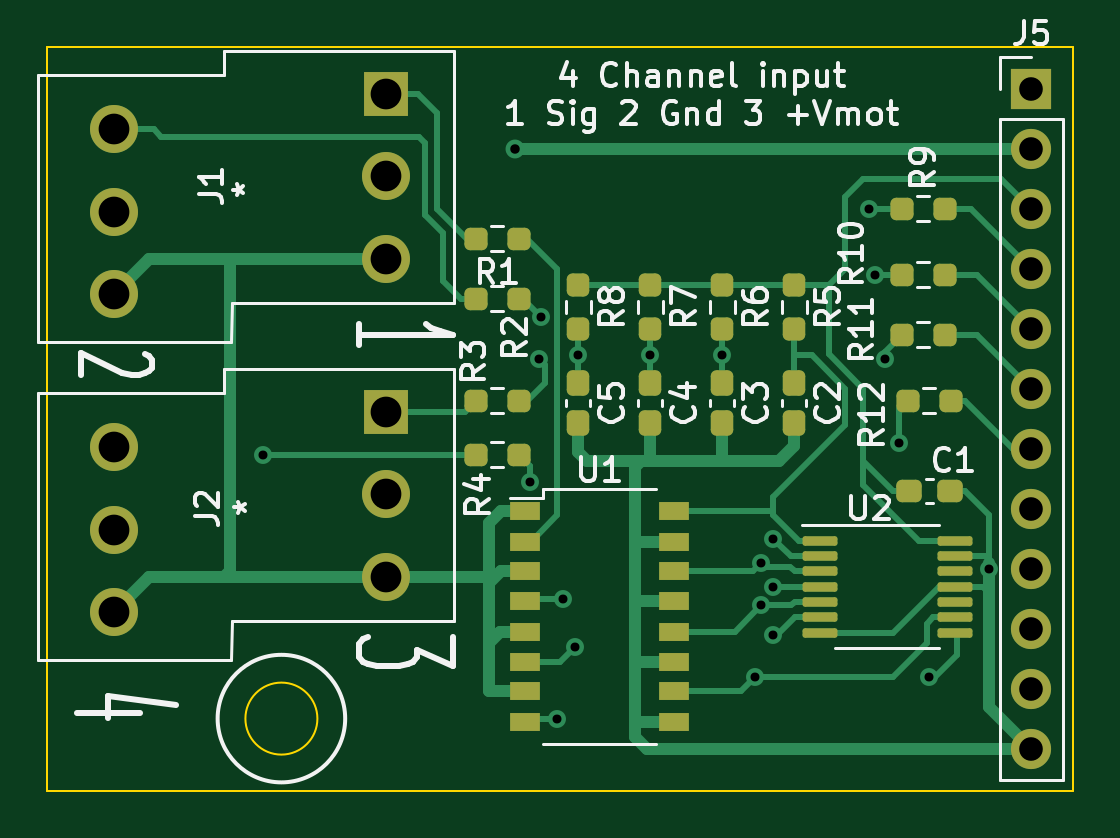
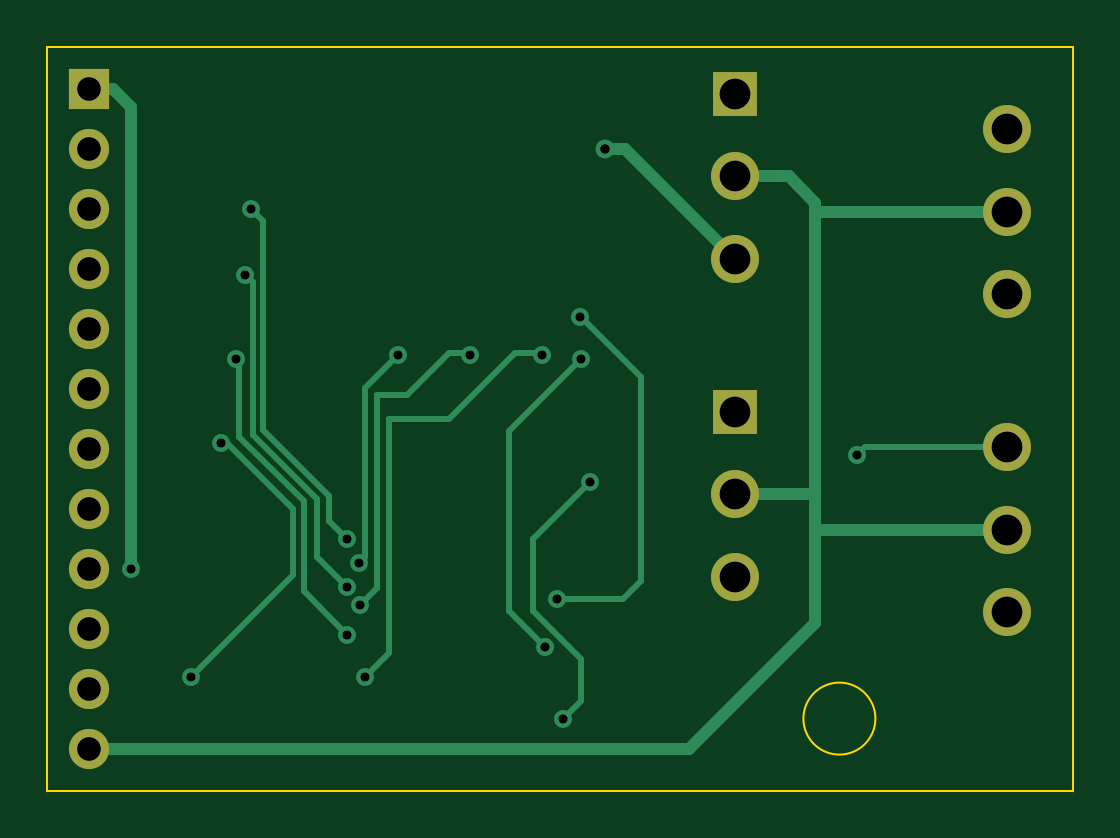
Circuit board: 11 layer files. Board 43.4 x 31.5 mm.
- bottom_copper: 4 Channel Screw term-B_Cu.gbl (5837 bytes)
- bottom_mask: 4 Channel Screw term-B_Mask.gbs (1270 bytes)
- paste: 4 Channel Screw term-B_Paste.gbp (503 bytes)
- bottom_silk: 4 Channel Screw term-B_Silkscreen.gbo (1273 bytes)
- outline: 4 Channel Screw term-Edge_Cuts.gm1 (815 bytes)
- top_copper: 4 Channel Screw term-F_Cu.gtl (14496 bytes)
- top_mask: 4 Channel Screw term-F_Mask.gts (4038 bytes)
- paste: 4 Channel Screw term-F_Paste.gtp (3271 bytes)
- top_silk: 4 Channel Screw term-F_Silkscreen.gto (30354 bytes)
- drill: 4 Channel Screw term-NPTH.drl (276 bytes)
- drill: 4 Channel Screw term-PTH.drl (1262 bytes)

=== bottom_copper: 4 Channel Screw term-B_Cu.gbl ===
G04 #@! TF.GenerationSoftware,KiCad,Pcbnew,(6.0.0)*
G04 #@! TF.CreationDate,2022-03-05T18:23:28-06:00*
G04 #@! TF.ProjectId,4 Channel Screw term,34204368-616e-46e6-956c-205363726577,rev?*
G04 #@! TF.SameCoordinates,Original*
G04 #@! TF.FileFunction,Copper,L2,Bot*
G04 #@! TF.FilePolarity,Positive*
%FSLAX46Y46*%
G04 Gerber Fmt 4.6, Leading zero omitted, Abs format (unit mm)*
G04 Created by KiCad (PCBNEW (6.0.0)) date 2022-03-05 18:23:28*
%MOMM*%
%LPD*%
G01*
G04 APERTURE LIST*
G04 #@! TA.AperFunction,ComponentPad*
%ADD10C,2.032098*%
G04 #@! TD*
G04 #@! TA.AperFunction,ComponentPad*
%ADD11C,2.032000*%
G04 #@! TD*
G04 #@! TA.AperFunction,ComponentPad*
%ADD12R,1.900000X1.900000*%
G04 #@! TD*
G04 #@! TA.AperFunction,ComponentPad*
%ADD13R,1.700000X1.700000*%
G04 #@! TD*
G04 #@! TA.AperFunction,ComponentPad*
%ADD14O,1.700000X1.700000*%
G04 #@! TD*
G04 #@! TA.AperFunction,ViaPad*
%ADD15C,0.760000*%
G04 #@! TD*
G04 #@! TA.AperFunction,ViaPad*
%ADD16C,0.800000*%
G04 #@! TD*
G04 #@! TA.AperFunction,Conductor*
%ADD17C,0.508000*%
G04 #@! TD*
G04 #@! TA.AperFunction,Conductor*
%ADD18C,0.254000*%
G04 #@! TD*
G04 APERTURE END LIST*
D10*
X146581500Y-85673500D03*
D11*
X146581500Y-82173500D03*
X146581500Y-78673500D03*
X158081500Y-84173500D03*
X158081500Y-80673500D03*
D12*
X158081500Y-77173500D03*
D10*
X146581500Y-72211500D03*
D11*
X146581500Y-68711500D03*
X146581500Y-65211500D03*
X158081500Y-70711500D03*
X158081500Y-67211500D03*
D12*
X158081500Y-63711500D03*
D13*
X185420000Y-63500000D03*
D14*
X185420000Y-66040000D03*
X185420000Y-68580000D03*
X185420000Y-71120000D03*
X185420000Y-73660000D03*
X185420000Y-76200000D03*
X185420000Y-78740000D03*
X185420000Y-81280000D03*
X185420000Y-83820000D03*
X185420000Y-86360000D03*
X185420000Y-88900000D03*
X185420000Y-91440000D03*
D15*
X183642000Y-83820000D03*
X173990000Y-83566000D03*
X172339000Y-74776500D03*
X169291000Y-74776500D03*
X173965764Y-85380354D03*
X173736000Y-88392000D03*
X166243000Y-74776500D03*
D16*
X163576000Y-66040000D03*
D15*
X165608000Y-85090000D03*
X164647500Y-73152000D03*
X166116000Y-87122000D03*
X164592000Y-74930000D03*
X165354000Y-90170000D03*
X164211000Y-80137000D03*
X178562000Y-68580000D03*
X174498000Y-82550000D03*
X178816000Y-71374000D03*
X174498000Y-84582000D03*
X174498000Y-86614000D03*
X179214020Y-74930000D03*
X181102000Y-88392000D03*
X179832000Y-78486000D03*
X152908000Y-78994000D03*
D17*
X154686000Y-68834000D02*
X154686000Y-68326000D01*
X154686000Y-82042000D02*
X154554500Y-82173500D01*
X154686000Y-68834000D02*
X154563500Y-68711500D01*
X184404000Y-63500000D02*
X183642000Y-64262000D01*
X154686000Y-80772000D02*
X154784500Y-80673500D01*
X185420000Y-63500000D02*
X184404000Y-63500000D01*
X154554500Y-82173500D02*
X146581500Y-82173500D01*
X154686000Y-82042000D02*
X154686000Y-80772000D01*
X154686000Y-80772000D02*
X154686000Y-68834000D01*
X154784500Y-80673500D02*
X158081500Y-80673500D01*
X160020000Y-91440000D02*
X154686000Y-86106000D01*
X155800500Y-67211500D02*
X158081500Y-67211500D01*
X185420000Y-91440000D02*
X160020000Y-91440000D01*
X154686000Y-68326000D02*
X155800500Y-67211500D01*
X183642000Y-64262000D02*
X183642000Y-83820000D01*
X154686000Y-86106000D02*
X154686000Y-82042000D01*
X154563500Y-68711500D02*
X146581500Y-68711500D01*
D18*
X172339000Y-74776500D02*
X173736000Y-76173500D01*
X173736000Y-83312000D02*
X173990000Y-83566000D01*
X173736000Y-76173500D02*
X173736000Y-83312000D01*
X173228000Y-84642590D02*
X173228000Y-76454000D01*
X170180000Y-74676000D02*
X169391500Y-74676000D01*
X173228000Y-76454000D02*
X171958000Y-76454000D01*
X171958000Y-76454000D02*
X170180000Y-74676000D01*
X173965764Y-85380354D02*
X173228000Y-84642590D01*
X169391500Y-74676000D02*
X169291000Y-74776500D01*
X173736000Y-88392000D02*
X172720000Y-87376000D01*
X166343500Y-74676000D02*
X166243000Y-74776500D01*
X170180000Y-77470000D02*
X167386000Y-74676000D01*
X172720000Y-77470000D02*
X170180000Y-77470000D01*
X172720000Y-87376000D02*
X172720000Y-77470000D01*
X167386000Y-74676000D02*
X166343500Y-74676000D01*
D17*
X163576000Y-66040000D02*
X162753000Y-66040000D01*
X162753000Y-66040000D02*
X158081500Y-70711500D01*
D18*
X164592000Y-73152000D02*
X162052000Y-75692000D01*
X162814000Y-85090000D02*
X165608000Y-85090000D01*
X162052000Y-75692000D02*
X162052000Y-84328000D01*
X164647500Y-73152000D02*
X164592000Y-73152000D01*
X162052000Y-84328000D02*
X162814000Y-85090000D01*
X167640000Y-77978000D02*
X167640000Y-85598000D01*
X167640000Y-85598000D02*
X166116000Y-87122000D01*
X164592000Y-74930000D02*
X167640000Y-77978000D01*
X164592000Y-89408000D02*
X165354000Y-90170000D01*
X164592000Y-87884000D02*
X164592000Y-89408000D01*
X164211000Y-80137000D02*
X166624000Y-82550000D01*
X164592000Y-87630000D02*
X164592000Y-87884000D01*
X166624000Y-82550000D02*
X166624000Y-85598000D01*
X166624000Y-85598000D02*
X164592000Y-87630000D01*
X178562000Y-68580000D02*
X178054000Y-69088000D01*
X178054000Y-69088000D02*
X178054000Y-77965252D01*
X175260000Y-81788000D02*
X174498000Y-82550000D01*
X175260000Y-80759252D02*
X175260000Y-81788000D01*
X178054000Y-77965252D02*
X175260000Y-80759252D01*
X178507520Y-78153106D02*
X175768000Y-80892626D01*
X175768000Y-83312000D02*
X174498000Y-84582000D01*
X178507520Y-71682480D02*
X178507520Y-78153106D01*
X175768000Y-80892626D02*
X175768000Y-83312000D01*
X178816000Y-71374000D02*
X178507520Y-71682480D01*
X179214020Y-74930000D02*
X179070000Y-75074020D01*
X176330480Y-84781520D02*
X174498000Y-86614000D01*
X176330480Y-80971520D02*
X176330480Y-84781520D01*
X179070000Y-78232000D02*
X176330480Y-80971520D01*
X179070000Y-75074020D02*
X179070000Y-78232000D01*
X179578000Y-78486000D02*
X176784000Y-81280000D01*
X176784000Y-84074000D02*
X181102000Y-88392000D01*
X179832000Y-78486000D02*
X179578000Y-78486000D01*
X176784000Y-81280000D02*
X176784000Y-84074000D01*
X152908000Y-78994000D02*
X152587500Y-78673500D01*
X152587500Y-78673500D02*
X146581500Y-78673500D01*
M02*

=== bottom_mask: 4 Channel Screw term-B_Mask.gbs ===
G04 #@! TF.GenerationSoftware,KiCad,Pcbnew,(6.0.0)*
G04 #@! TF.CreationDate,2022-03-05T18:23:28-06:00*
G04 #@! TF.ProjectId,4 Channel Screw term,34204368-616e-46e6-956c-205363726577,rev?*
G04 #@! TF.SameCoordinates,Original*
G04 #@! TF.FileFunction,Soldermask,Bot*
G04 #@! TF.FilePolarity,Negative*
%FSLAX46Y46*%
G04 Gerber Fmt 4.6, Leading zero omitted, Abs format (unit mm)*
G04 Created by KiCad (PCBNEW (6.0.0)) date 2022-03-05 18:23:28*
%MOMM*%
%LPD*%
G01*
G04 APERTURE LIST*
%ADD10C,2.032098*%
%ADD11C,2.032000*%
%ADD12R,1.900000X1.900000*%
%ADD13R,1.700000X1.700000*%
%ADD14O,1.700000X1.700000*%
G04 APERTURE END LIST*
D10*
X146581500Y-85673500D03*
D11*
X146581500Y-82173500D03*
X146581500Y-78673500D03*
X158081500Y-84173500D03*
X158081500Y-80673500D03*
D12*
X158081500Y-77173500D03*
D10*
X146581500Y-72211500D03*
D11*
X146581500Y-68711500D03*
X146581500Y-65211500D03*
X158081500Y-70711500D03*
X158081500Y-67211500D03*
D12*
X158081500Y-63711500D03*
D13*
X185420000Y-63500000D03*
D14*
X185420000Y-66040000D03*
X185420000Y-68580000D03*
X185420000Y-71120000D03*
X185420000Y-73660000D03*
X185420000Y-76200000D03*
X185420000Y-78740000D03*
X185420000Y-81280000D03*
X185420000Y-83820000D03*
X185420000Y-86360000D03*
X185420000Y-88900000D03*
X185420000Y-91440000D03*
M02*

=== paste: 4 Channel Screw term-B_Paste.gbp ===
G04 #@! TF.GenerationSoftware,KiCad,Pcbnew,(6.0.0)*
G04 #@! TF.CreationDate,2022-03-05T18:23:28-06:00*
G04 #@! TF.ProjectId,4 Channel Screw term,34204368-616e-46e6-956c-205363726577,rev?*
G04 #@! TF.SameCoordinates,Original*
G04 #@! TF.FileFunction,Paste,Bot*
G04 #@! TF.FilePolarity,Positive*
%FSLAX46Y46*%
G04 Gerber Fmt 4.6, Leading zero omitted, Abs format (unit mm)*
G04 Created by KiCad (PCBNEW (6.0.0)) date 2022-03-05 18:23:28*
%MOMM*%
%LPD*%
G01*
G04 APERTURE LIST*
G04 APERTURE END LIST*
M02*

=== bottom_silk: 4 Channel Screw term-B_Silkscreen.gbo ===
G04 #@! TF.GenerationSoftware,KiCad,Pcbnew,(6.0.0)*
G04 #@! TF.CreationDate,2022-03-05T18:23:28-06:00*
G04 #@! TF.ProjectId,4 Channel Screw term,34204368-616e-46e6-956c-205363726577,rev?*
G04 #@! TF.SameCoordinates,Original*
G04 #@! TF.FileFunction,Legend,Bot*
G04 #@! TF.FilePolarity,Positive*
%FSLAX46Y46*%
G04 Gerber Fmt 4.6, Leading zero omitted, Abs format (unit mm)*
G04 Created by KiCad (PCBNEW (6.0.0)) date 2022-03-05 18:23:28*
%MOMM*%
%LPD*%
G01*
G04 APERTURE LIST*
%ADD10C,2.032098*%
%ADD11C,2.032000*%
%ADD12R,1.900000X1.900000*%
%ADD13R,1.700000X1.700000*%
%ADD14O,1.700000X1.700000*%
G04 APERTURE END LIST*
%LPC*%
D10*
X146581500Y-85673500D03*
D11*
X146581500Y-82173500D03*
X146581500Y-78673500D03*
X158081500Y-84173500D03*
X158081500Y-80673500D03*
D12*
X158081500Y-77173500D03*
D10*
X146581500Y-72211500D03*
D11*
X146581500Y-68711500D03*
X146581500Y-65211500D03*
X158081500Y-70711500D03*
X158081500Y-67211500D03*
D12*
X158081500Y-63711500D03*
D13*
X185420000Y-63500000D03*
D14*
X185420000Y-66040000D03*
X185420000Y-68580000D03*
X185420000Y-71120000D03*
X185420000Y-73660000D03*
X185420000Y-76200000D03*
X185420000Y-78740000D03*
X185420000Y-81280000D03*
X185420000Y-83820000D03*
X185420000Y-86360000D03*
X185420000Y-88900000D03*
X185420000Y-91440000D03*
M02*

=== outline: 4 Channel Screw term-Edge_Cuts.gm1 ===
G04 #@! TF.GenerationSoftware,KiCad,Pcbnew,(6.0.0)*
G04 #@! TF.CreationDate,2022-03-05T18:23:28-06:00*
G04 #@! TF.ProjectId,4 Channel Screw term,34204368-616e-46e6-956c-205363726577,rev?*
G04 #@! TF.SameCoordinates,Original*
G04 #@! TF.FileFunction,Profile,NP*
%FSLAX46Y46*%
G04 Gerber Fmt 4.6, Leading zero omitted, Abs format (unit mm)*
G04 Created by KiCad (PCBNEW (6.0.0)) date 2022-03-05 18:23:28*
%MOMM*%
%LPD*%
G01*
G04 APERTURE LIST*
G04 #@! TA.AperFunction,Profile*
%ADD10C,0.100000*%
G04 #@! TD*
G04 APERTURE END LIST*
D10*
X187198000Y-61722000D02*
X143764000Y-61722000D01*
X143764000Y-61722000D02*
X143764000Y-93218000D01*
X143764000Y-93218000D02*
X187198000Y-93218000D01*
X187198000Y-93218000D02*
X187198000Y-61722000D01*
X155194000Y-90170000D02*
G75*
G03*
X155194000Y-90170000I-1524000J0D01*
G01*
M02*

=== top_copper: 4 Channel Screw term-F_Cu.gtl (14496 bytes, source omitted) ===
=== top_mask: 4 Channel Screw term-F_Mask.gts ===
G04 #@! TF.GenerationSoftware,KiCad,Pcbnew,(6.0.0)*
G04 #@! TF.CreationDate,2022-03-05T18:23:28-06:00*
G04 #@! TF.ProjectId,4 Channel Screw term,34204368-616e-46e6-956c-205363726577,rev?*
G04 #@! TF.SameCoordinates,Original*
G04 #@! TF.FileFunction,Soldermask,Top*
G04 #@! TF.FilePolarity,Negative*
%FSLAX46Y46*%
G04 Gerber Fmt 4.6, Leading zero omitted, Abs format (unit mm)*
G04 Created by KiCad (PCBNEW (6.0.0)) date 2022-03-05 18:23:28*
%MOMM*%
%LPD*%
G01*
G04 APERTURE LIST*
G04 Aperture macros list*
%AMRoundRect*
0 Rectangle with rounded corners*
0 $1 Rounding radius*
0 $2 $3 $4 $5 $6 $7 $8 $9 X,Y pos of 4 corners*
0 Add a 4 corners polygon primitive as box body*
4,1,4,$2,$3,$4,$5,$6,$7,$8,$9,$2,$3,0*
0 Add four circle primitives for the rounded corners*
1,1,$1+$1,$2,$3*
1,1,$1+$1,$4,$5*
1,1,$1+$1,$6,$7*
1,1,$1+$1,$8,$9*
0 Add four rect primitives between the rounded corners*
20,1,$1+$1,$2,$3,$4,$5,0*
20,1,$1+$1,$4,$5,$6,$7,0*
20,1,$1+$1,$6,$7,$8,$9,0*
20,1,$1+$1,$8,$9,$2,$3,0*%
G04 Aperture macros list end*
%ADD10C,2.032098*%
%ADD11C,2.032000*%
%ADD12R,1.900000X1.900000*%
%ADD13RoundRect,0.237500X0.250000X0.237500X-0.250000X0.237500X-0.250000X-0.237500X0.250000X-0.237500X0*%
%ADD14R,1.300000X0.800000*%
%ADD15RoundRect,0.100000X-0.637500X-0.100000X0.637500X-0.100000X0.637500X0.100000X-0.637500X0.100000X0*%
%ADD16RoundRect,0.237500X-0.237500X0.250000X-0.237500X-0.250000X0.237500X-0.250000X0.237500X0.250000X0*%
%ADD17R,1.700000X1.700000*%
%ADD18O,1.700000X1.700000*%
%ADD19RoundRect,0.237500X-0.237500X0.300000X-0.237500X-0.300000X0.237500X-0.300000X0.237500X0.300000X0*%
%ADD20RoundRect,0.237500X-0.300000X-0.237500X0.300000X-0.237500X0.300000X0.237500X-0.300000X0.237500X0*%
G04 APERTURE END LIST*
D10*
X146581500Y-85673500D03*
D11*
X146581500Y-82173500D03*
X146581500Y-78673500D03*
X158081500Y-84173500D03*
X158081500Y-80673500D03*
D12*
X158081500Y-77173500D03*
D10*
X146581500Y-72211500D03*
D11*
X146581500Y-68711500D03*
X146581500Y-65211500D03*
X158081500Y-70711500D03*
X158081500Y-67211500D03*
D12*
X158081500Y-63711500D03*
D13*
X182014500Y-76708000D03*
X180189500Y-76708000D03*
D14*
X163982000Y-81402000D03*
X163982000Y-82682000D03*
X163982000Y-83942000D03*
X163982000Y-85212000D03*
X163982000Y-86492000D03*
X163982000Y-87762000D03*
X163982000Y-89022000D03*
X163982000Y-90302000D03*
X170282000Y-90302000D03*
X170282000Y-89022000D03*
X170282000Y-87762000D03*
X170282000Y-86492000D03*
X170282000Y-85212000D03*
X170282000Y-83942000D03*
X170282000Y-82682000D03*
X170282000Y-81402000D03*
D13*
X181760500Y-68580000D03*
X179935500Y-68580000D03*
X163726500Y-76708000D03*
X161901500Y-76708000D03*
X163726500Y-78994000D03*
X161901500Y-78994000D03*
X181760500Y-71374000D03*
X179935500Y-71374000D03*
D15*
X176461500Y-82632000D03*
X176461500Y-83282000D03*
X176461500Y-83932000D03*
X176461500Y-84582000D03*
X176461500Y-85232000D03*
X176461500Y-85882000D03*
X176461500Y-86532000D03*
X182186500Y-86532000D03*
X182186500Y-85882000D03*
X182186500Y-85232000D03*
X182186500Y-84582000D03*
X182186500Y-83932000D03*
X182186500Y-83282000D03*
X182186500Y-82632000D03*
D16*
X175387000Y-71832000D03*
X175387000Y-73657000D03*
D13*
X181760500Y-73914000D03*
X179935500Y-73914000D03*
D17*
X185420000Y-63500000D03*
D18*
X185420000Y-66040000D03*
X185420000Y-68580000D03*
X185420000Y-71120000D03*
X185420000Y-73660000D03*
X185420000Y-76200000D03*
X185420000Y-78740000D03*
X185420000Y-81280000D03*
X185420000Y-83820000D03*
X185420000Y-86360000D03*
X185420000Y-88900000D03*
X185420000Y-91440000D03*
D19*
X166243000Y-75946000D03*
X166243000Y-77671000D03*
D13*
X163726500Y-69850000D03*
X161901500Y-69850000D03*
D19*
X172339000Y-75946000D03*
X172339000Y-77671000D03*
X175387000Y-75946000D03*
X175387000Y-77671000D03*
D20*
X180239500Y-80518000D03*
X181964500Y-80518000D03*
D16*
X172339000Y-71832000D03*
X172339000Y-73657000D03*
X166243000Y-71832000D03*
X166243000Y-73657000D03*
D19*
X169291000Y-75946000D03*
X169291000Y-77671000D03*
D13*
X163726500Y-72390000D03*
X161901500Y-72390000D03*
D16*
X169291000Y-71832000D03*
X169291000Y-73657000D03*
M02*

=== paste: 4 Channel Screw term-F_Paste.gtp (3271 bytes, source withheld) ===
=== top_silk: 4 Channel Screw term-F_Silkscreen.gto (30354 bytes, source omitted) ===
=== drill: 4 Channel Screw term-NPTH.drl ===
M48
; DRILL file {KiCad (6.0.0)} date Sat Mar  5 18:23:02 2022
; FORMAT={-:-/ absolute / metric / decimal}
; #@! TF.CreationDate,2022-03-05T18:23:02-06:00
; #@! TF.GenerationSoftware,Kicad,Pcbnew,(6.0.0)
; #@! TF.FileFunction,NonPlated,1,2,NPTH
FMAT,2
METRIC
%
G90
G05
T0
M30

=== drill: 4 Channel Screw term-PTH.drl ===
M48
; DRILL file {KiCad (6.0.0)} date Sat Mar  5 18:23:02 2022
; FORMAT={-:-/ absolute / metric / decimal}
; #@! TF.CreationDate,2022-03-05T18:23:02-06:00
; #@! TF.GenerationSoftware,Kicad,Pcbnew,(6.0.0)
; #@! TF.FileFunction,Plated,1,2,PTH
FMAT,2
METRIC
; #@! TA.AperFunction,Plated,PTH,ViaDrill
T1C0.380
; #@! TA.AperFunction,Plated,PTH,ViaDrill
T2C0.400
; #@! TA.AperFunction,Plated,PTH,ComponentDrill
T3C1.000
; #@! TA.AperFunction,Plated,PTH,ComponentDrill
T4C1.300
%
G90
G05
T1
X152.908Y-78.994
X164.211Y-80.137
X164.592Y-74.93
X164.647Y-73.152
X165.354Y-90.17
X165.608Y-85.09
X166.116Y-87.122
X166.243Y-74.776
X169.291Y-74.776
X172.339Y-74.776
X173.736Y-88.392
X173.966Y-85.38
X173.99Y-83.566
X174.498Y-82.55
X174.498Y-84.582
X174.498Y-86.614
X178.562Y-68.58
X178.816Y-71.374
X179.214Y-74.93
X179.832Y-78.486
X181.102Y-88.392
X183.642Y-83.82
T2
X163.576Y-66.04
T3
X185.42Y-63.5
X185.42Y-66.04
X185.42Y-68.58
X185.42Y-71.12
X185.42Y-73.66
X185.42Y-76.2
X185.42Y-78.74
X185.42Y-81.28
X185.42Y-83.82
X185.42Y-86.36
X185.42Y-88.9
X185.42Y-91.44
T4
X146.582Y-65.212
X146.582Y-68.712
X146.582Y-72.212
X146.582Y-78.673
X146.582Y-82.173
X146.582Y-85.673
X158.082Y-63.711
X158.082Y-67.212
X158.082Y-70.712
X158.082Y-77.173
X158.082Y-80.673
X158.082Y-84.173
T0
M30

